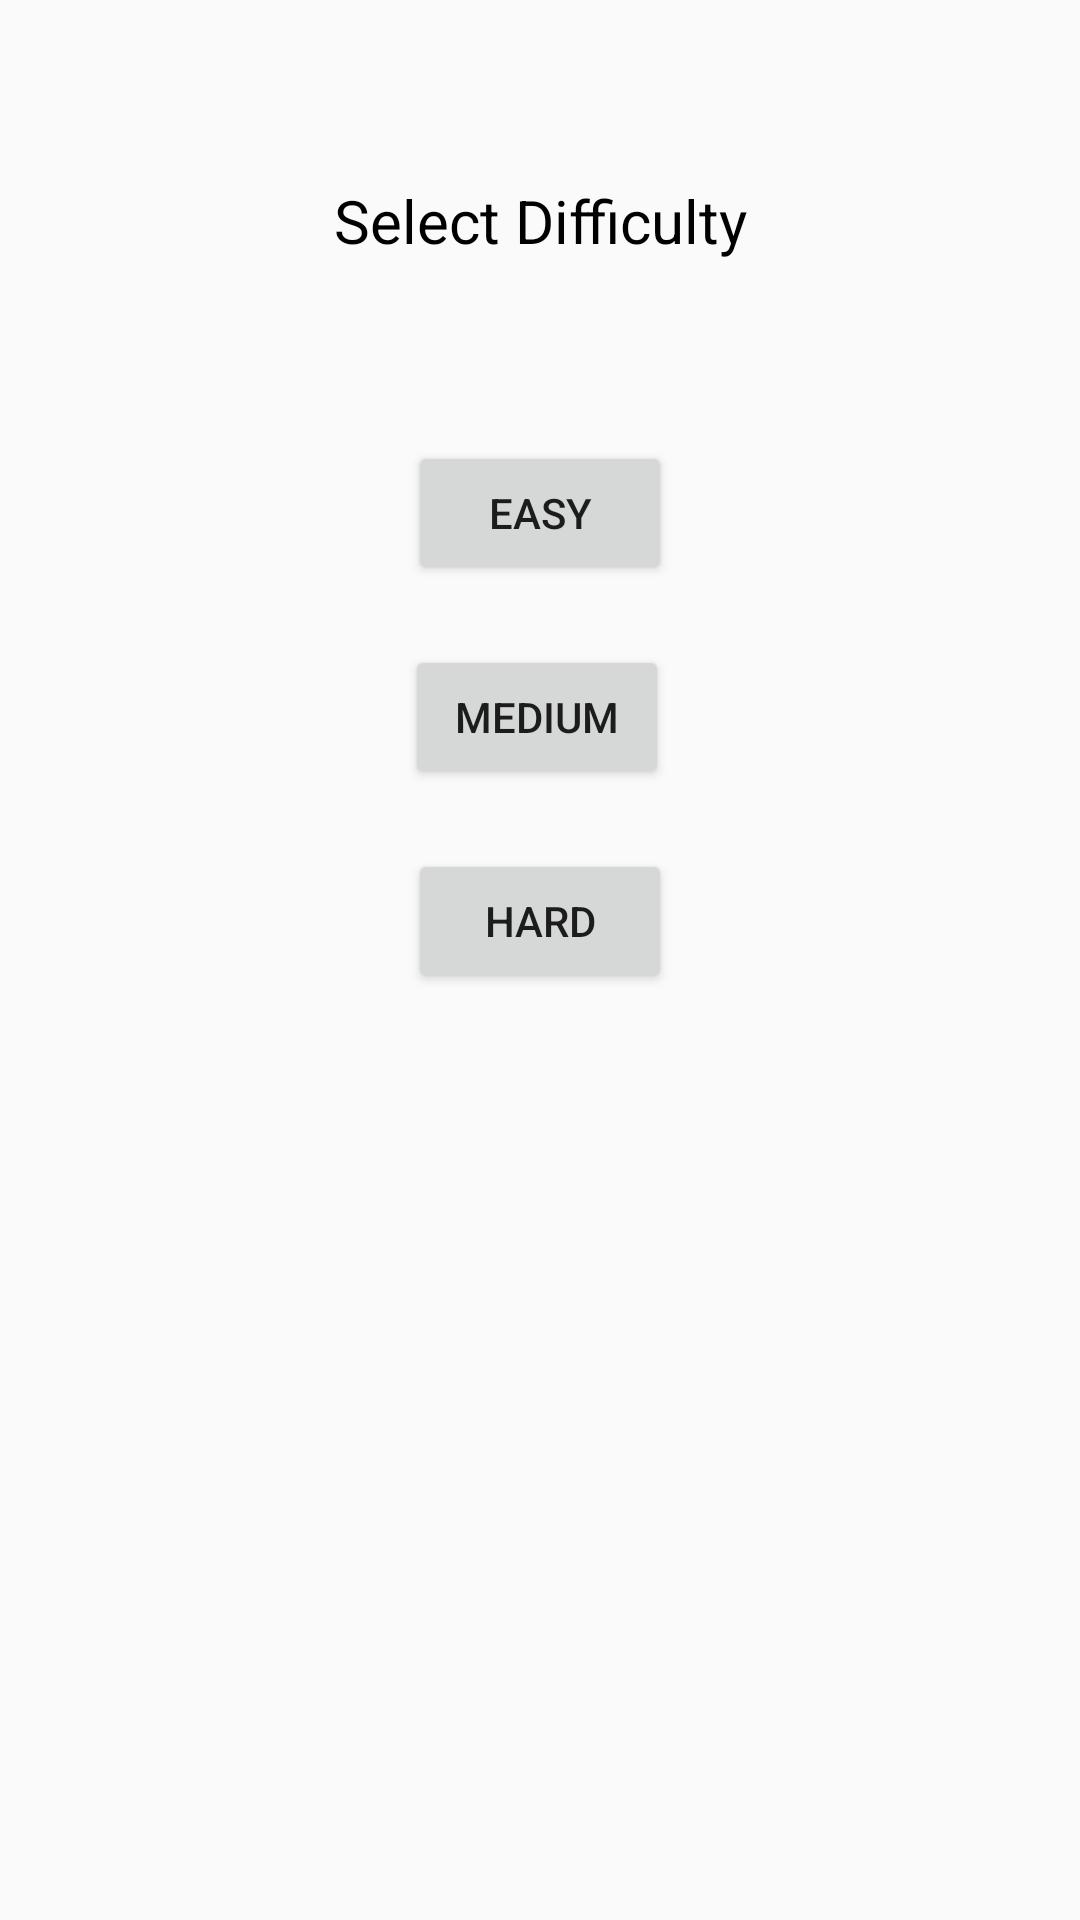

The Android layout XML behind this screen, and the referenced resources:
<!-- AndroidManifest.xml: application theme AppTheme -->
<!-- res/layout/activity_select_difficulty_anime.xml -->
<?xml version="1.0" encoding="utf-8"?>
<android.support.constraint.ConstraintLayout xmlns:android="http://schemas.android.com/apk/res/android"
    xmlns:app="http://schemas.android.com/apk/res-auto"
    xmlns:tools="http://schemas.android.com/tools"
    android:layout_width="match_parent"
    android:layout_height="match_parent"
    tools:context=".SelectDifficultyAnime">

    <TextView
        android:id="@+id/textView9"
        android:layout_width="wrap_content"
        android:layout_height="wrap_content"
        android:layout_marginTop="60dp"
        android:text="@string/selectDifficulty"
        android:textSize="20sp"
        android:textColor="@android:color/black"
        app:layout_constraintEnd_toEndOf="parent"
        app:layout_constraintStart_toStartOf="parent"
        app:layout_constraintTop_toTopOf="parent" />

    <Button
        android:id="@+id/button9"
        android:layout_width="wrap_content"
        android:layout_height="wrap_content"
        android:layout_marginTop="60dp"
        android:onClick="selectEasy"
        android:text="@string/easy"
        app:layout_constraintEnd_toEndOf="parent"
        app:layout_constraintStart_toStartOf="parent"
        app:layout_constraintTop_toBottomOf="@+id/textView9" />

    <Button
        android:id="@+id/button10"
        android:layout_width="wrap_content"
        android:layout_height="wrap_content"
        android:layout_marginTop="20dp"
        android:onClick="startMediumQuiz"
        android:text="@string/medium"
        app:layout_constraintEnd_toEndOf="parent"
        app:layout_constraintHorizontal_bias="0.496"
        app:layout_constraintStart_toStartOf="parent"
        app:layout_constraintTop_toBottomOf="@+id/button9" />

    <Button
        android:id="@+id/button11"
        android:layout_width="wrap_content"
        android:layout_height="wrap_content"
        android:layout_marginTop="20dp"
        android:onClick="startHardQuiz"
        android:text="@string/hard"
        app:layout_constraintEnd_toEndOf="parent"
        app:layout_constraintStart_toStartOf="parent"
        app:layout_constraintTop_toBottomOf="@+id/button10" />
</android.support.constraint.ConstraintLayout>
<!-- resources referenced by this layout -->
<resources>
  <string name="easy">Easy</string>
  <string name="hard">Hard</string>
  <string name="medium">Medium</string>
  <string name="selectDifficulty">Select Difficulty</string>
  <style name="AppTheme" parent="Theme.AppCompat.Light.DarkActionBar">
          
          <item name="colorPrimary">@color/colorPrimary</item>
          <item name="colorPrimaryDark">@color/colorPrimaryDark</item>
          <item name="colorAccent">@color/colorAccent</item>
      </style>
  <!-- not gathered from this repository: default colours our renderer supplied (Android Studio template values) -->
  <color name="colorPrimary">#FF6200EE</color>
  <color name="colorPrimaryDark">#FF3700B3</color>
  <color name="colorAccent">#FF03DAC5</color>
</resources>
